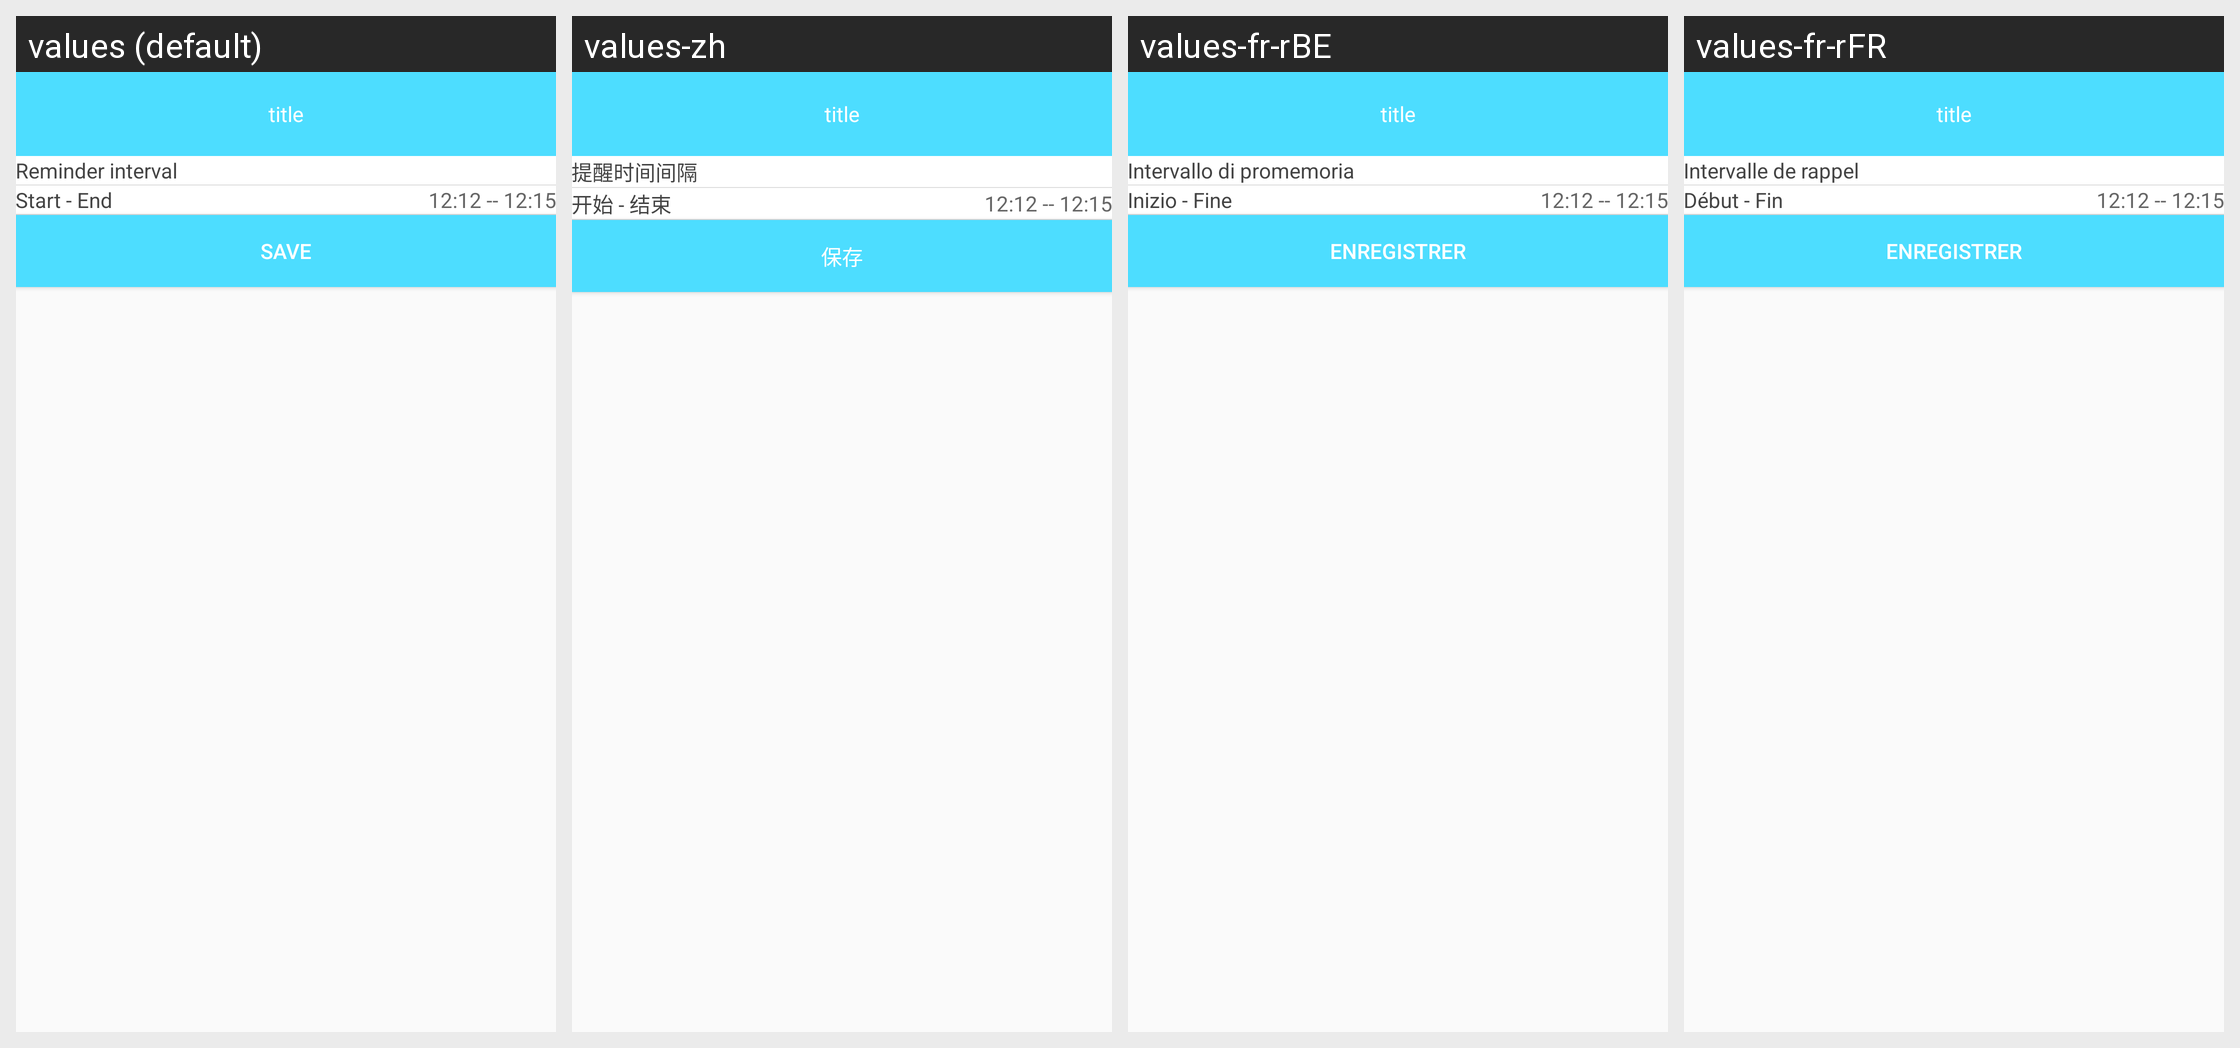

For this localized Android screen grid, give each drawn string resource with its value in every locale shown.
Android screen res/layout/activity_shock_detailed.xml rendered under 4 locales, left to right: values (default), values-zh, values-fr-rBE, values-fr-rFR. Device: Nexus 5 (rendered at 1080×1920; each locale shown at half size, 540×960, under a caption strip naming it); theme AppTheme.NoActionBar.
Other locales in the repository, not shown: values-de-rDE, values-en, values-es-rES, values-fr-rCA, values-it-rCH, values-it-rIT, values-ja-rJP, values-ko-rKR, values-pt-rBR, values-ru-rRU, values-vi-rVN, values-zh-rCN, values-zh-rHK, values-zh-rTW.
Strings drawn on this screen, with the default value and each locale's value (text and hints the layout hard-codes, and strings that could not be matched under every locale, appear in the picture but are not listed):

string_reminding_times
  values: Reminder interval
  values-zh: 提醒时间间隔
  values-fr-rBE: Intervallo di promemoria
  values-fr-rFR: Intervalle de rappel

string_reminding_start_end_times
  values: Start - End
  values-zh: 开始 - 结束
  values-fr-rBE: Inizio - Fine
  values-fr-rFR: Début - Fin

save
  values: save
  values-zh: 保存
  values-fr-rBE: Enregistrer
  values-fr-rFR: Enregistrer
